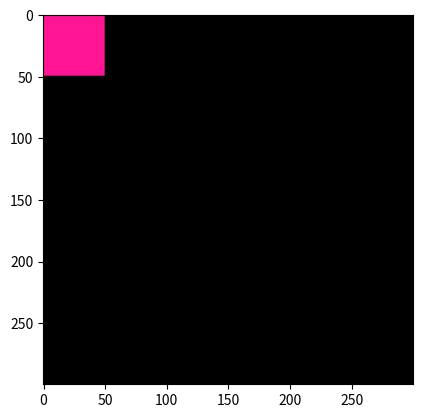

Reproduce this figure in Python.
import numpy as np
import matplotlib.pyplot as plt

height = 300
width = 300

np_img = np.zeros((height, width, 3), dtype=np.uint8)

np_img[0:50, 0:50, 0] = 255
np_img[0:50, 0:50, 1] = 20
np_img[0:50, 0:50, 2] = 147

plt.imshow(np_img)
plt.show()
